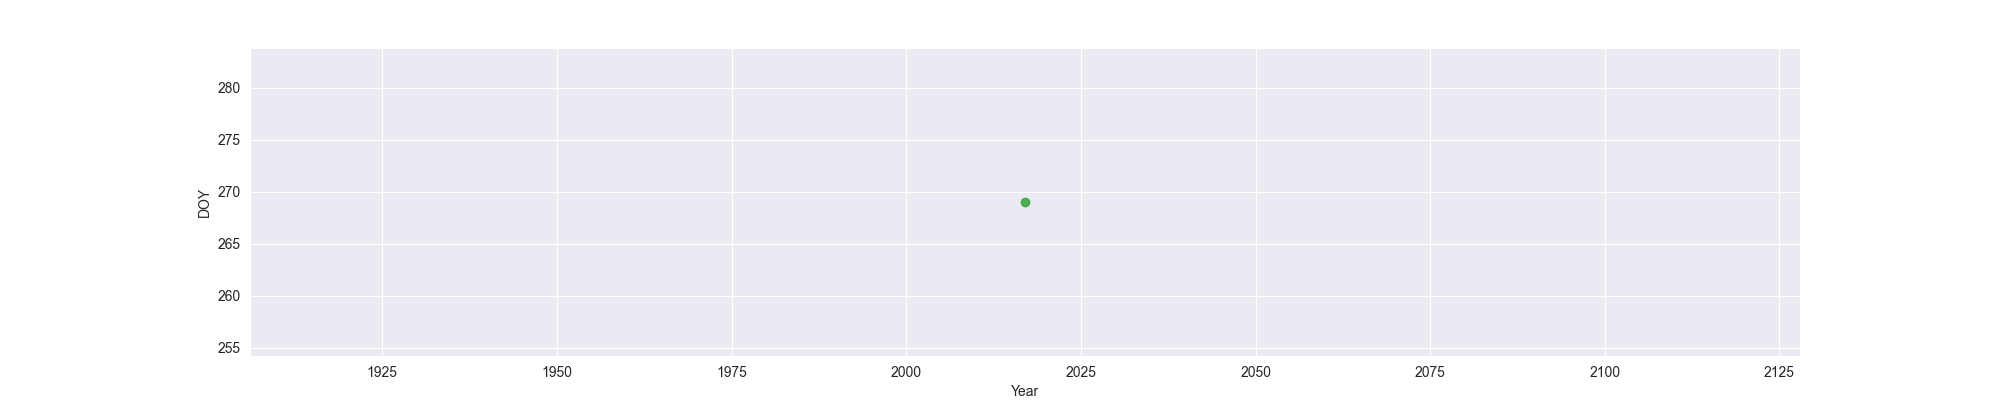

The file beside this chart, header and first rows:
Year, MO, OW, FO
2017, , , 269
